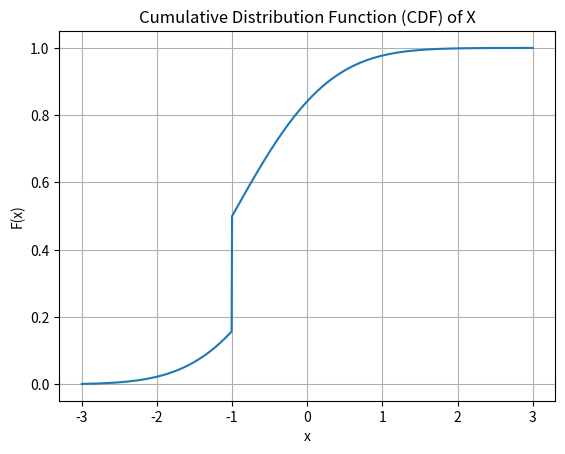

Here is the Python script that generated this plot: (Note: this script raises an exception after producing the figure.)
import scipy.stats as stats
import matplotlib.pyplot as plt
import numpy as np

# Define the cumulative distribution function
def F(x):
    if x < -1:
        return stats.norm.cdf(x)
    else:
        return stats.norm.cdf(x + 1)

# Calculate and print specific probabilities
print(f"P(X <= -1) = {F(-1)}")
print(f"P(X = -1) = {F(-1) - F(-1 - 1e-10)}")
print(f"P(X < -1) = {F(-1 - 1e-10)}")
print(f"P(X <= 0) = {F(0)}")

# Vectorize the function F(x)
vectorized_F = np.vectorize(F)

# Create a range of x values for the plot
x_values = np.linspace(-3, 3, 1000)
y_values = vectorized_F(x_values)

# Plot the cumulative distribution function (CDF)
plt.plot(x_values, y_values)
plt.xlabel('x')
plt.ylabel('F(x)')
plt.title('Cumulative Distribution Function (CDF) of X')
plt.grid(True)
plt.savefig('/home/<user>/Desktop/Probability/15/figs/figure1.png')
plt.show()

